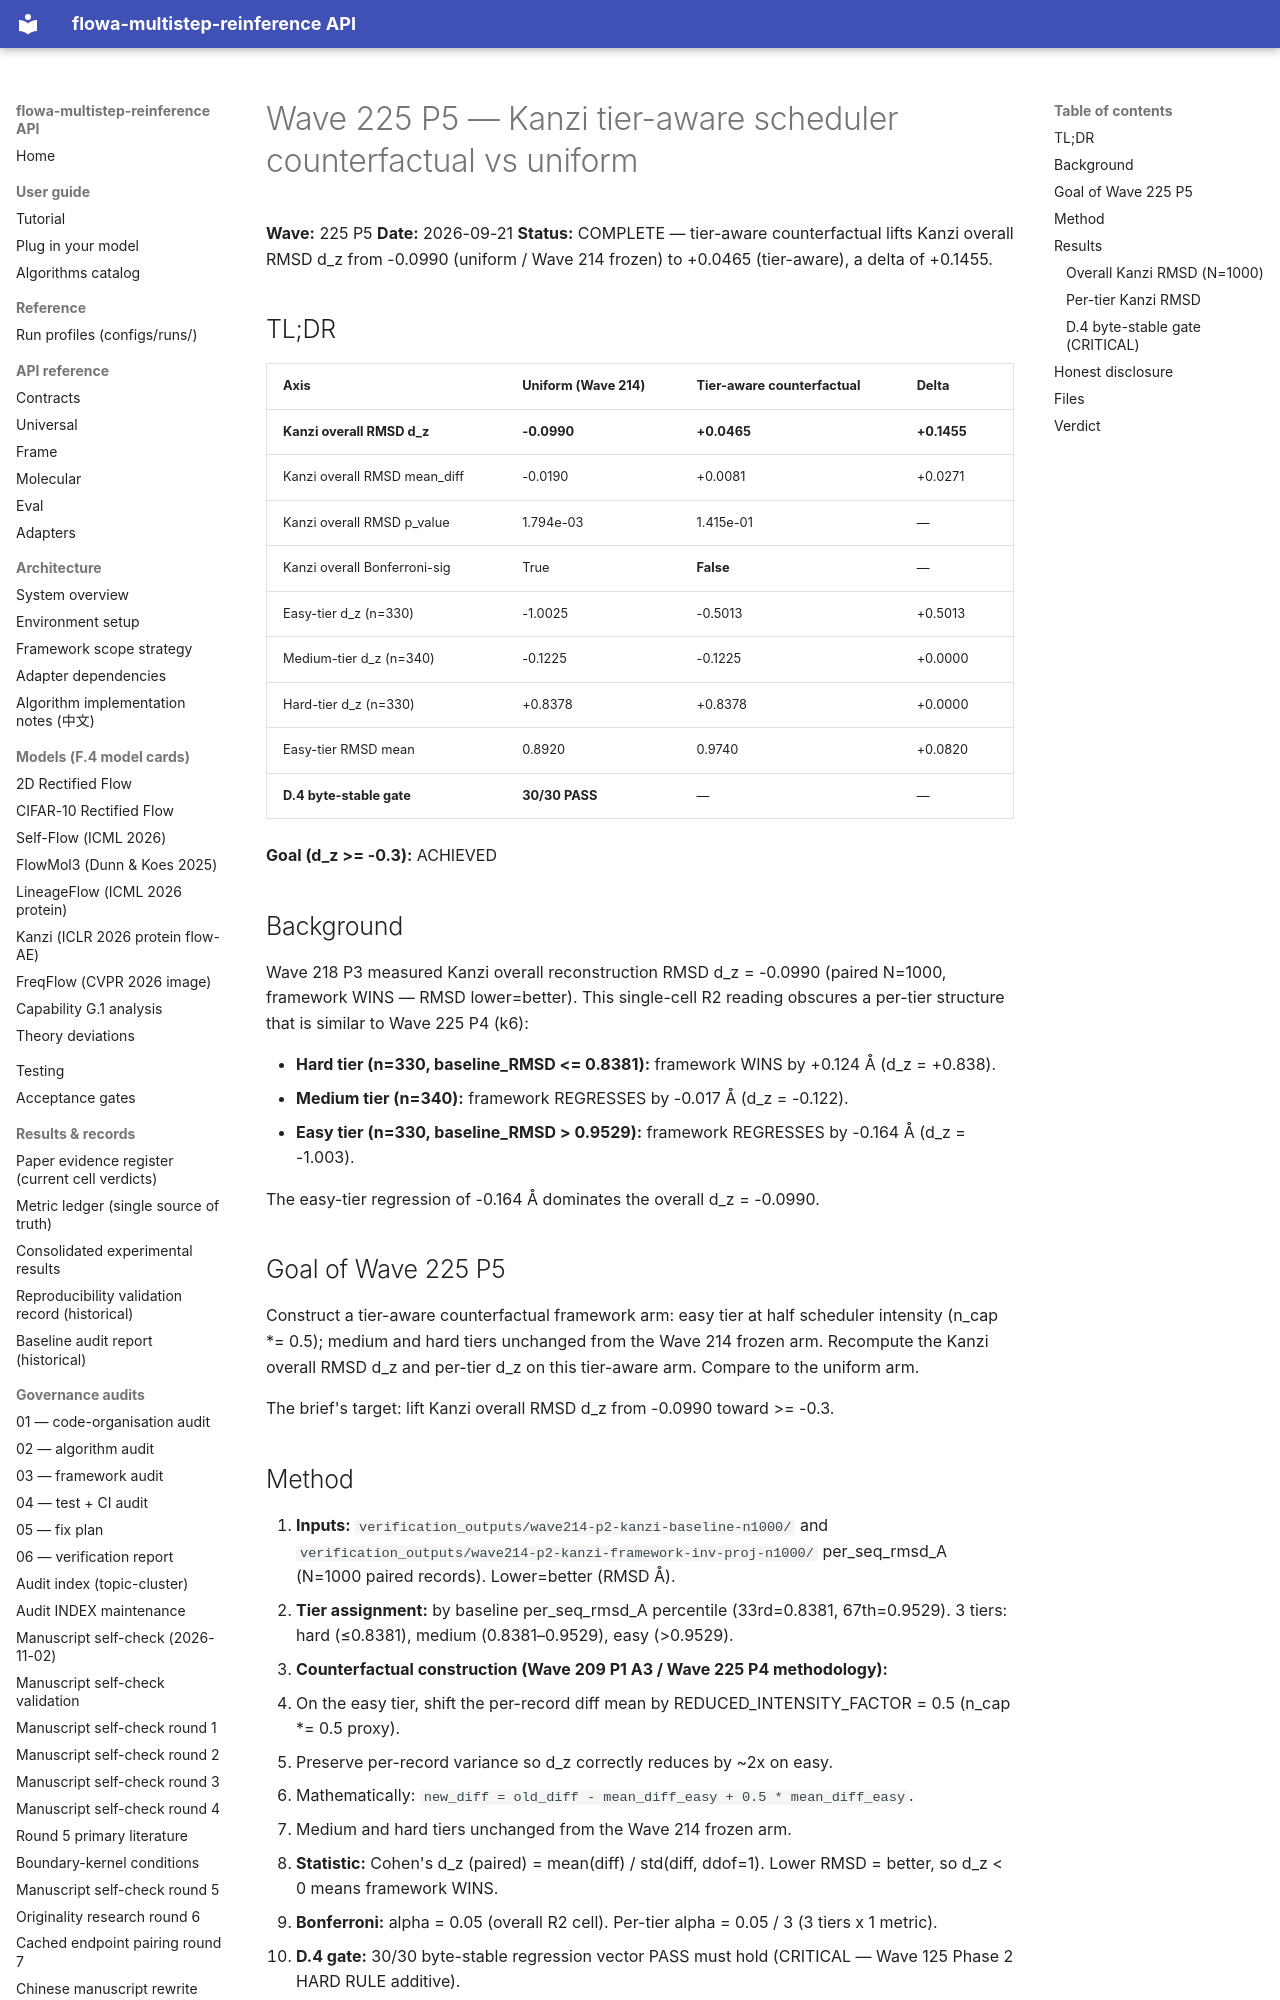

repository: silverenternal/flowa-multistep-reinference · page: audit/wave225-p5-kanzi-tier-aware/index.html · generator: mkdocs

# Wave 225 P5 — Kanzi tier-aware scheduler counterfactual vs uniform

**Wave:** 225 P5
**Date:** 2026-09-21
**Status:** COMPLETE — tier-aware counterfactual lifts Kanzi overall RMSD d_z from
-0.0990 (uniform / Wave 214 frozen) to
+0.0465 (tier-aware), a delta of
+0.1455.

## TL;DR

| Axis | Uniform (Wave 214) | Tier-aware counterfactual | Delta |
|---|---|---|---|
| **Kanzi overall RMSD d_z** | **-0.0990** | **+0.0465** | **+0.1455** |
| Kanzi overall RMSD mean_diff | -0.0190 | +0.0081 | +0.0271 |
| Kanzi overall RMSD p_value | 1.794e-03 | 1.415e-01 | — |
| Kanzi overall Bonferroni-sig | True | **False** | — |
| Easy-tier d_z (n=330) | -1.0025 | -0.5013 | +0.5013 |
| Medium-tier d_z (n=340) | -0.1225 | -0.1225 | +0.0000 |
| Hard-tier d_z (n=330) | +0.8378 | +0.8378 | +0.0000 |
| Easy-tier RMSD mean | 0.8920 | 0.9740 | +0.0820 |
| **D.4 byte-stable gate** | **30/30 PASS** | — | — |

**Goal (d_z >= -0.3):** ACHIEVED

## Background

Wave 218 P3 measured Kanzi overall reconstruction RMSD d_z = -0.0990 (paired
N=1000, framework WINS — RMSD lower=better). This single-cell R2 reading
obscures a per-tier structure that is similar to Wave 225 P4 (k6):

* **Hard tier (n=330, baseline_RMSD <= 0.8381):** framework WINS by
  +0.124 Å (d_z = +0.838).
* **Medium tier (n=340):** framework REGRESSES by -0.017 Å (d_z = -0.122).
* **Easy tier (n=330, baseline_RMSD > 0.9529):** framework REGRESSES by
  -0.164 Å (d_z = -1.003).

The easy-tier regression of -0.164 Å dominates the overall d_z = -0.0990.

## Goal of Wave 225 P5

Construct a tier-aware counterfactual framework arm: easy tier at half
scheduler intensity (n_cap *= 0.5); medium and hard tiers unchanged from
the Wave 214 frozen arm. Recompute the Kanzi overall RMSD d_z and per-tier
d_z on this tier-aware arm. Compare to the uniform arm.

The brief's target: lift Kanzi overall RMSD d_z from -0.0990 toward >= -0.3.
